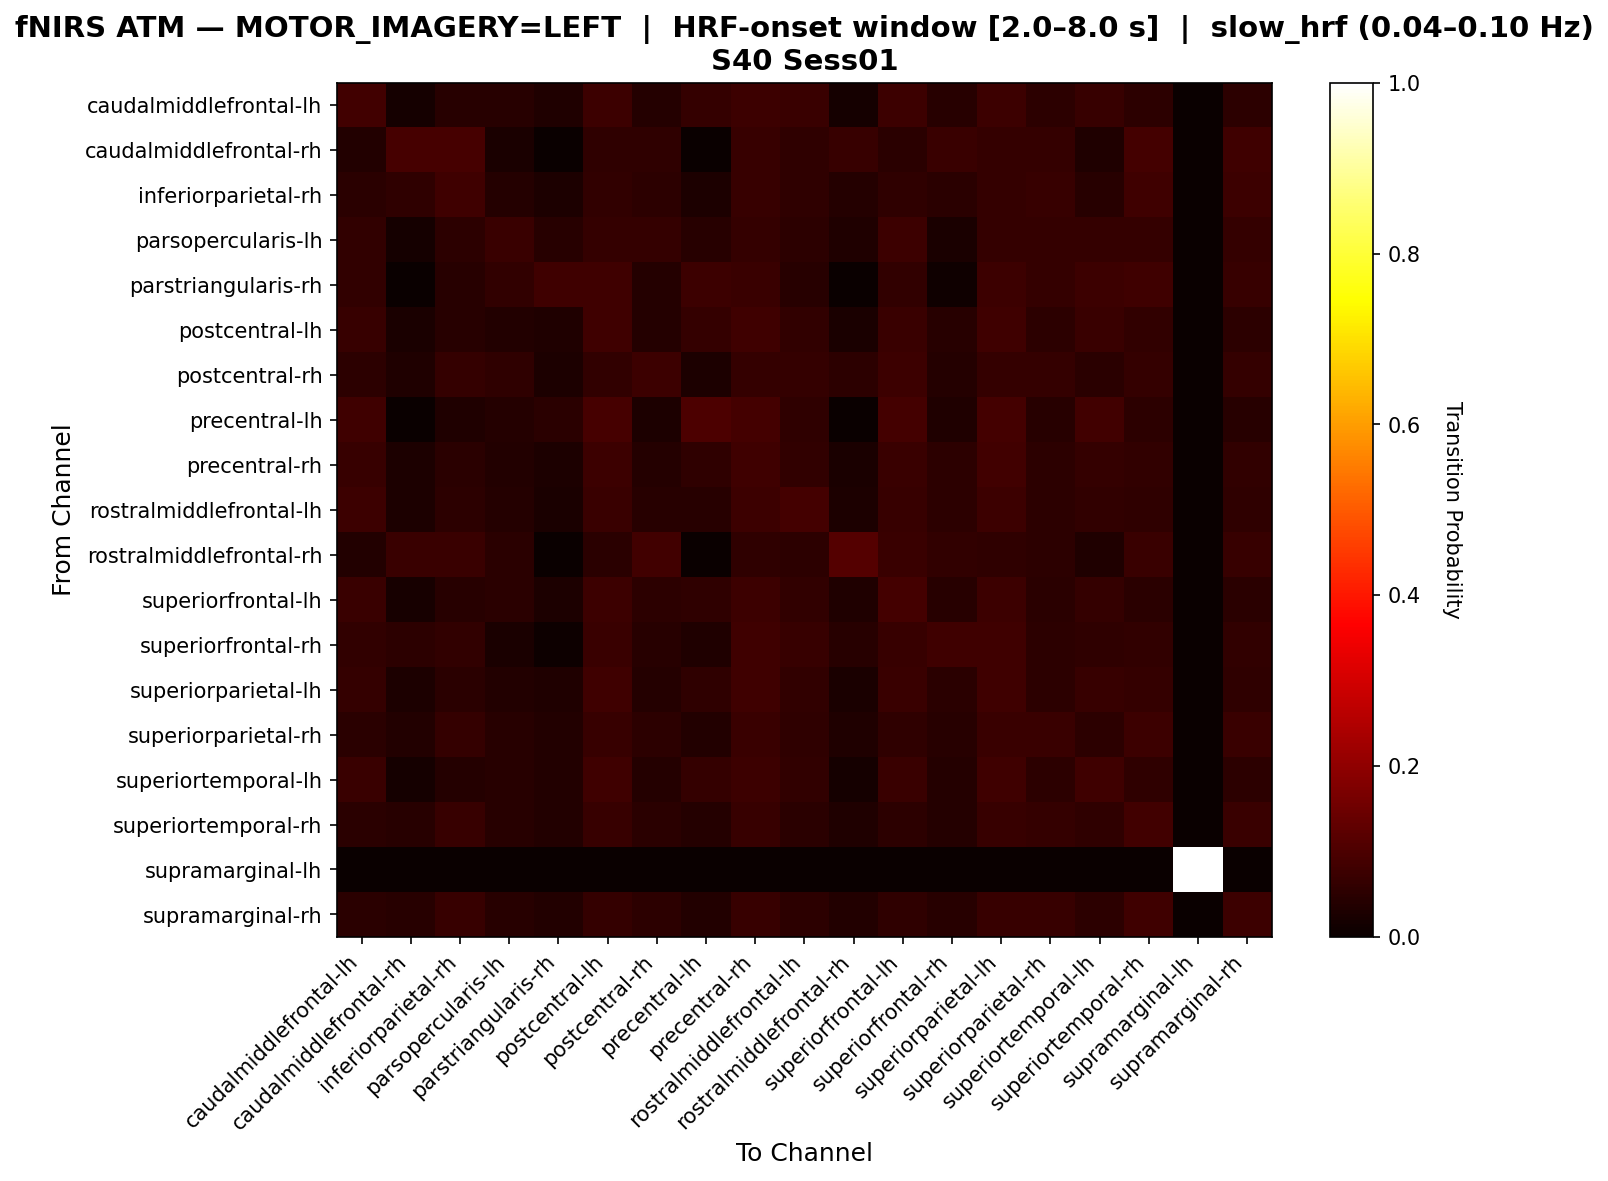

The data file committed next to this chart (first rows):
, caudalmiddlefrontal-lh, caudalmiddlefrontal-rh, inferiorparietal-rh, parsopercularis-lh, parstriangularis-rh, postcentral-lh, postcentral-rh, precentral-lh, precentral-rh, rostralmiddlefrontal-lh, rostralmiddlefrontal-rh, superiorfrontal-lh, superiorfrontal-rh, superiorparietal-lh, superiorparietal-rh, superiortemporal-lh, superiortemporal-rh, supramarginal-lh, supramarginal-rh
caudalmiddlefrontal-lh, 0.08523, 0.01894, 0.04356, 0.04545, 0.0322, 0.07765, 0.04167, 0.0625, 0.07765, 0.07197, 0.01894, 0.07765, 0.04545, 0.07765, 0.05114, 0.07008, 0.05114, 0.0, 0.05114
caudalmiddlefrontal-rh, 0.0365, 0.09124, 0.09124, 0.02555, 0.0, 0.05474, 0.05474, 0.0, 0.06934, 0.05474, 0.06934, 0.04745, 0.07299, 0.06569, 0.06569, 0.03285, 0.08759, 0.0, 0.08029
inferiorparietal-rh, 0.04863, 0.05497, 0.08034, 0.04228, 0.02748, 0.0592, 0.05285, 0.02748, 0.06765, 0.05708, 0.04017, 0.05497, 0.05074, 0.06554, 0.06765, 0.04651, 0.08034, 0.0, 0.07611
parsopercularis-lh, 0.05898, 0.01877, 0.05362, 0.07239, 0.04558, 0.06434, 0.06434, 0.04558, 0.06434, 0.05362, 0.03485, 0.07507, 0.02681, 0.06434, 0.06434, 0.06434, 0.06434, 0.0, 0.06434
parstriangularis-rh, 0.05986, 0.0, 0.04577, 0.05986, 0.08099, 0.08099, 0.04225, 0.07746, 0.07042, 0.04577, 0.0, 0.05986, 0.01056, 0.07746, 0.06338, 0.07746, 0.08099, 0.0, 0.0669
postcentral-lh, 0.06902, 0.02408, 0.04494, 0.03852, 0.03371, 0.08186, 0.04173, 0.0626, 0.08026, 0.061, 0.02408, 0.07223, 0.04655, 0.08186, 0.05297, 0.07063, 0.05939, 0.0, 0.05457
postcentral-rh, 0.0514, 0.03505, 0.06308, 0.05841, 0.02804, 0.06075, 0.0771, 0.02804, 0.06308, 0.06308, 0.05374, 0.07477, 0.04206, 0.06308, 0.06308, 0.04907, 0.06308, 0.0, 0.06308
precentral-lh, 0.08128, 0.0, 0.03202, 0.04187, 0.04926, 0.09113, 0.02956, 0.09852, 0.08621, 0.05665, 0.0, 0.08621, 0.03448, 0.08621, 0.04433, 0.08374, 0.05172, 0.0, 0.0468
precentral-rh, 0.06687, 0.02955, 0.04977, 0.03733, 0.0311, 0.07776, 0.04199, 0.05599, 0.08087, 0.0591, 0.02644, 0.07154, 0.05132, 0.08243, 0.05443, 0.06376, 0.06065, 0.0, 0.0591
rostralmiddlefrontal-lh, 0.07708, 0.02964, 0.05336, 0.03953, 0.02569, 0.07115, 0.04545, 0.04545, 0.0751, 0.08893, 0.02964, 0.06719, 0.05138, 0.0751, 0.05336, 0.06126, 0.05534, 0.0, 0.05534
rostralmiddlefrontal-rh, 0.03788, 0.07197, 0.07197, 0.04924, 0.0, 0.04924, 0.08333, 0.0, 0.05682, 0.05303, 0.1098, 0.07197, 0.06061, 0.05682, 0.05303, 0.03409, 0.07197, 0.0, 0.06818
superiorfrontal-lh, 0.07095, 0.02196, 0.04392, 0.05068, 0.02872, 0.07601, 0.05405, 0.05743, 0.07601, 0.06081, 0.03378, 0.08784, 0.04561, 0.07601, 0.05068, 0.06419, 0.05068, 0.0, 0.05068
superiorfrontal-rh, 0.05926, 0.05185, 0.05926, 0.02469, 0.007407, 0.0716, 0.04444, 0.03457, 0.08148, 0.06914, 0.04444, 0.06667, 0.07901, 0.07901, 0.05185, 0.05679, 0.05926, 0.0, 0.05926
superiorparietal-lh, 0.06563, 0.02813, 0.04844, 0.0375, 0.03281, 0.07969, 0.04219, 0.05781, 0.07969, 0.05937, 0.02656, 0.07031, 0.05, 0.08125, 0.05312, 0.06719, 0.0625, 0.0, 0.05781
superiorparietal-rh, 0.05051, 0.03838, 0.06465, 0.04646, 0.03636, 0.06667, 0.05253, 0.03636, 0.07273, 0.05657, 0.03232, 0.05657, 0.04444, 0.07273, 0.07071, 0.05455, 0.07475, 0.0, 0.07273
superiortemporal-lh, 0.07336, 0.01737, 0.04247, 0.04633, 0.03861, 0.08108, 0.04054, 0.06564, 0.07722, 0.06178, 0.01737, 0.07336, 0.04247, 0.07915, 0.05212, 0.07915, 0.05792, 0.0, 0.05405
superiortemporal-rh, 0.04865, 0.04505, 0.06847, 0.04324, 0.03784, 0.06667, 0.04865, 0.04144, 0.07027, 0.05045, 0.03423, 0.05405, 0.04144, 0.07027, 0.06486, 0.05766, 0.08288, 0.0, 0.07387
supramarginal-lh, 0.0, 0.0, 0.0, 0.0, 0.0, 0.0, 0.0, 0.0, 0.0, 0.0, 0.0, 0.0, 0.0, 0.0, 0.0, 0.0, 0.0, 1.0, 0.0
supramarginal-rh, 0.04934, 0.04364, 0.06831, 0.04554, 0.03605, 0.06452, 0.05123, 0.03605, 0.07021, 0.05313, 0.03605, 0.05503, 0.04364, 0.07021, 0.06831, 0.05313, 0.0797, 0.0, 0.0759
